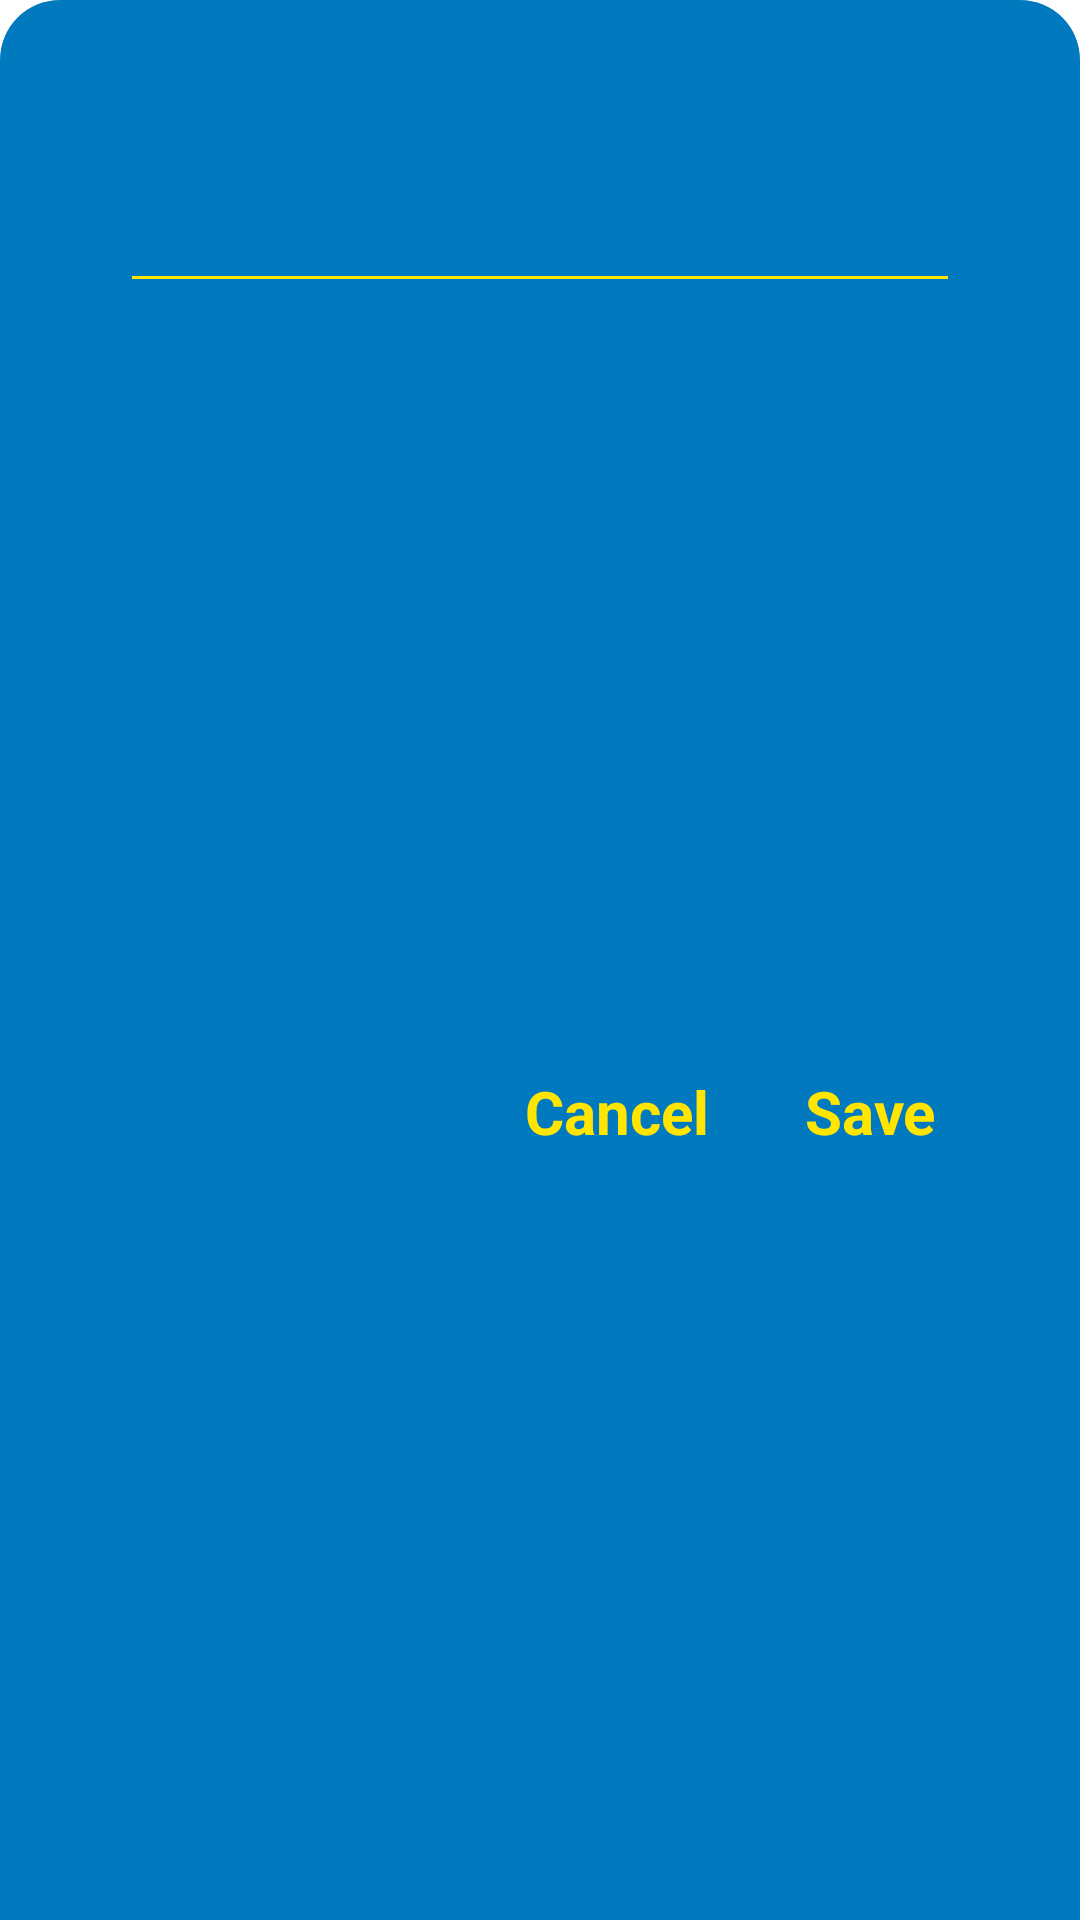

Here is an Android app screen rendered from its layout file. Give the layout XML and the strings, colors and styles it references.
<!-- AndroidManifest.xml: application theme Theme.Trello -->
<!-- res/layout/edit_user_detail_bottom_sheet_layout.xml -->
<?xml version="1.0" encoding="utf-8"?>
<androidx.constraintlayout.widget.ConstraintLayout xmlns:android="http://schemas.android.com/apk/res/android"
    android:layout_width="match_parent"
    android:layout_height="wrap_content"
    xmlns:app="http://schemas.android.com/apk/res-auto"
    xmlns:tools="http://schemas.android.com/tools"
    android:background="@drawable/ic_bottom_sheet_bg">

    <TextView
        android:id="@+id/dialog_title_tv"
        android:layout_width="wrap_content"
        android:layout_height="wrap_content"
        tools:text="Enter your name"
        android:textSize="20sp"
        android:textStyle="bold"
        android:textColor="@color/white"
        android:layout_marginTop="16dp"
        android:layout_marginStart="32dp"
        app:layout_constraintTop_toTopOf="parent"
        app:layout_constraintStart_toStartOf="parent"/>

    <EditText
        android:id="@+id/edit_text"
        android:layout_width="match_parent"
        android:layout_height="50dp"
        android:inputType="text"
        android:layout_marginHorizontal="40dp"
        tools:text="Aditya jha"
        android:textColor="@color/white"
        android:textSize="22sp"
        android:backgroundTint="@color/yellow"
        android:layout_marginVertical="8dp"
        app:layout_constraintTop_toBottomOf="@id/dialog_title_tv"
        tools:ignore="LabelFor,SpeakableTextPresentCheck"
        tools:layout_editor_absoluteX="40dp"
        android:importantForAutofill="no" />


    <TextView
        android:id="@+id/save_btn"
        android:layout_width="wrap_content"
        android:layout_height="wrap_content"
        android:text="@string/save"
        android:textColor="@color/yellow"
        android:textSize="20sp"
        android:textStyle="bold"
        android:layout_marginVertical="20dp"
        android:layout_marginEnd="48dp"
        app:layout_constraintBottom_toBottomOf="parent"
        app:layout_constraintTop_toBottomOf="@id/edit_text"
        app:layout_constraintEnd_toEndOf="parent" />

    <TextView
        android:id="@+id/cancel_btn"
        android:layout_width="wrap_content"
        android:layout_height="wrap_content"
        android:text="@string/cancel"
        android:textColor="@color/yellow"
        android:textSize="20sp"
        android:textStyle="bold"
        android:layout_marginVertical="20dp"
        android:layout_marginEnd="32dp"
        app:layout_constraintBottom_toBottomOf="parent"
        app:layout_constraintTop_toBottomOf="@id/edit_text"
        app:layout_constraintEnd_toStartOf="@id/save_btn" />

</androidx.constraintlayout.widget.ConstraintLayout>
<!-- resources referenced by this layout -->
<resources>
  <color name="white">#FFFFFFFF</color>
  <color name="yellow">#FFE500</color>
  <!-- drawable ic_bottom_sheet_bg (drawable) -->
  <?xml version="1.0" encoding="utf-8"?>
  <shape xmlns:android="http://schemas.android.com/apk/res/android"
      android:shape="rectangle">
  
      <solid android:color="@color/main_color"/>
      <corners android:topLeftRadius="20dp"
          android:topRightRadius="20dp"/>
  
  </shape>
  <string name="cancel">Cancel</string>
  <string name="save">Save</string>
  <style name="Theme.Trello" parent="Theme.MaterialComponents.Light.NoActionBar">
          
          <item name="colorPrimary">@color/main_color</item>
          <item name="colorPrimaryVariant">@color/main_color</item>
          <item name="colorOnPrimary">@color/main_color</item>
          
          <item name="colorSecondary">@color/main_color</item>
          <item name="colorSecondaryVariant">@color/teal_700</item>
          <item name="colorOnSecondary">@color/black</item>
          
          <item name="android:statusBarColor">?attr/colorPrimaryVariant</item>
          
          <item name="android:forceDarkAllowed" tools:targetApi="q">false</item>
          <item name="colorAccent">@color/main_color</item>
      </style>
  <color name="main_color">#0079be</color>
  <color name="teal_700">#FF018786</color>
  <color name="black">#FF000000</color>
</resources>
